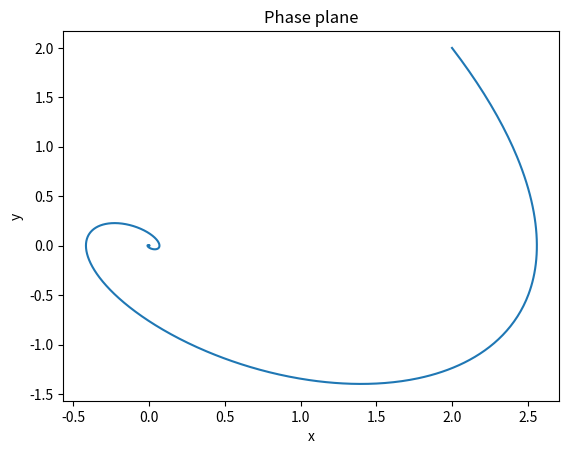
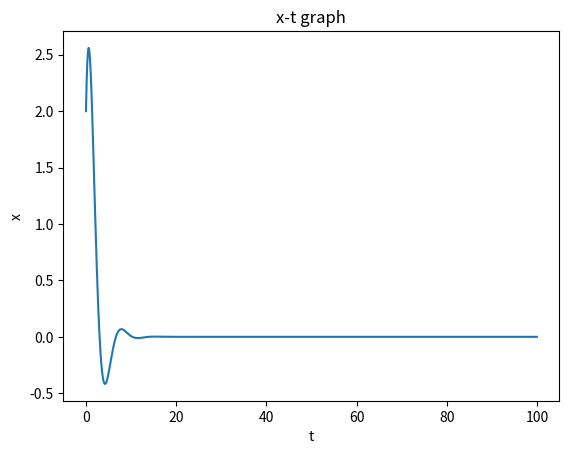
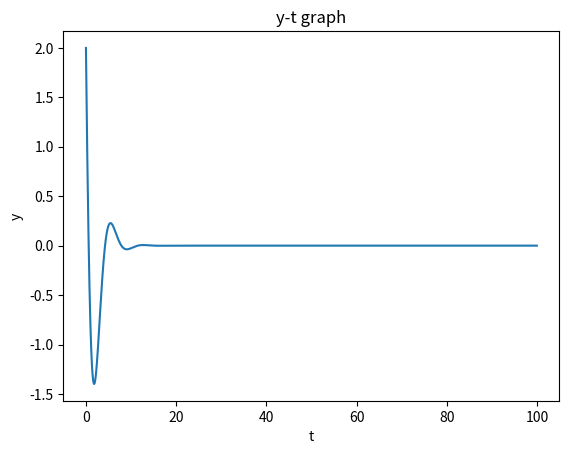

Generate these figures, in order, with matplotlib:
#2-D numerical integration using the runge-kutta method.
#We will use 2-tupleto represent vectors in R^2.

import matplotlib.pyplot as plt

def add_tuple(tuple1,tuple2):
    #The function takes two vectors in R^2 and returns their sum.
    return (tuple1[0]+tuple2[0],tuple1[1]+tuple2[1])

def add_n_tuple(list_tuple):
    #This function takes n  vectors in R^2 and returns their sum.
    temp1 = 0
    temp2 = 0
    for i in list_tuple:
        temp1 += i[0]
        temp2 += i[1]
    return (temp1,temp2)
    

def scalar_multiply(intuple,c):
    #This function takes a vector in R^2 and a scalar and returns the scalar multiple of that vector.
    return (intuple[0]*c,intuple[1]*c)

def g(intuple):
    # g is a function, g: R^2 --> R^2
    x = intuple[0]
    y = intuple [1]
    return (0*x+1*y,-1*x-1*y)

def runge_kutta_solve(f,initial_condition,final_time):
    #f is a function defined from R^2 -> R^2.
    #initial = ((x(t_0),y(t_0)),t_0)
    #If X(t) is the solution of the system satisfying the initial condition then the function outputs X(final_t).
    out = initial_condition[0]
    t=initial_condition[1]
    #finds a sufficiently small time interval so that approximation holds true..
    delta_t= (final_time - t)/10**2
    while t+delta_t<final_time:
        #We use the runge-kutta method in the following steps.
        k1 = scalar_multiply(f(out),delta_t)
        k2 = scalar_multiply(f(add_tuple(out , scalar_multiply(k1,0.5))),delta_t)
        k3 = scalar_multiply(f(add_tuple(out , scalar_multiply(k2,0.5))),delta_t)
        k4 = scalar_multiply(f(add_tuple(out , k3)),delta_t)
        out = add_tuple(out , scalar_multiply(add_n_tuple([k1 , scalar_multiply(k2,2) , scalar_multiply(k3,2) , k4]),1/6))
        t+= delta_t
    delta_t = final_time - t
    k1 = scalar_multiply(f(out),delta_t)
    k2 = scalar_multiply(f(add_tuple(out , scalar_multiply(k1,0.5))),delta_t)
    k3 = scalar_multiply(f(add_tuple(out , scalar_multiply(k2,0.5))),delta_t)
    k4 = scalar_multiply(f(add_tuple(out , k3)),delta_t)
    out = add_tuple(out , scalar_multiply(add_n_tuple([k1 , scalar_multiply(k2,2) , scalar_multiply(k3,2) , k4]),1/6))
    return out


print(runge_kutta_solve(g,((3,3),0),1))

def graph_trajectory(f,initial_condition,final_time):
    # The function graphs the trajectory in the phase plane.
    t= initial_condition[1]
    X = []
    Y = []
    while t<=final_time:
        temp = runge_kutta_solve(f,initial_condition,t)
        X.append(temp[0])
        Y.append(temp[1])
        t+=0.01
    plt.figure(1)
    plt.plot(X,Y)
    plt.xlabel("x")
    plt.ylabel("y")
    plt.title("Phase plane")
    plt.show()

def graph_xt(f,initial_condition,final_time):
    # The function graphs the x-t curve.
    t= initial_condition[1]
    X = []
    T = []
    while t<=final_time:
        temp = runge_kutta_solve(f,initial_condition,t)
        T.append(t)
        X.append(temp[0])
        t+=0.01
    plt.figure(2)
    plt.plot(T,X)
    plt.xlabel("t")
    plt.ylabel("x")
    plt.title("x-t graph")
    plt.show()

def graph_yt(f,initial_condition,final_time):
    # The function graphs the x-t curve.
    t= initial_condition[1]
    Y = []
    T = []
    while t<=final_time:
        temp = runge_kutta_solve(f,initial_condition,t)
        T.append(t)
        Y.append(temp[1])
        t+=0.01
    plt.figure(3)
    plt.plot(T,Y)
    plt.xlabel("t")
    plt.ylabel("y")
    plt.title("y-t graph")
    plt.show()

graph_trajectory(g,((2,2),0),100)
graph_xt(g,((2,2),0),100)
graph_yt(g,((2,2),0),100)
